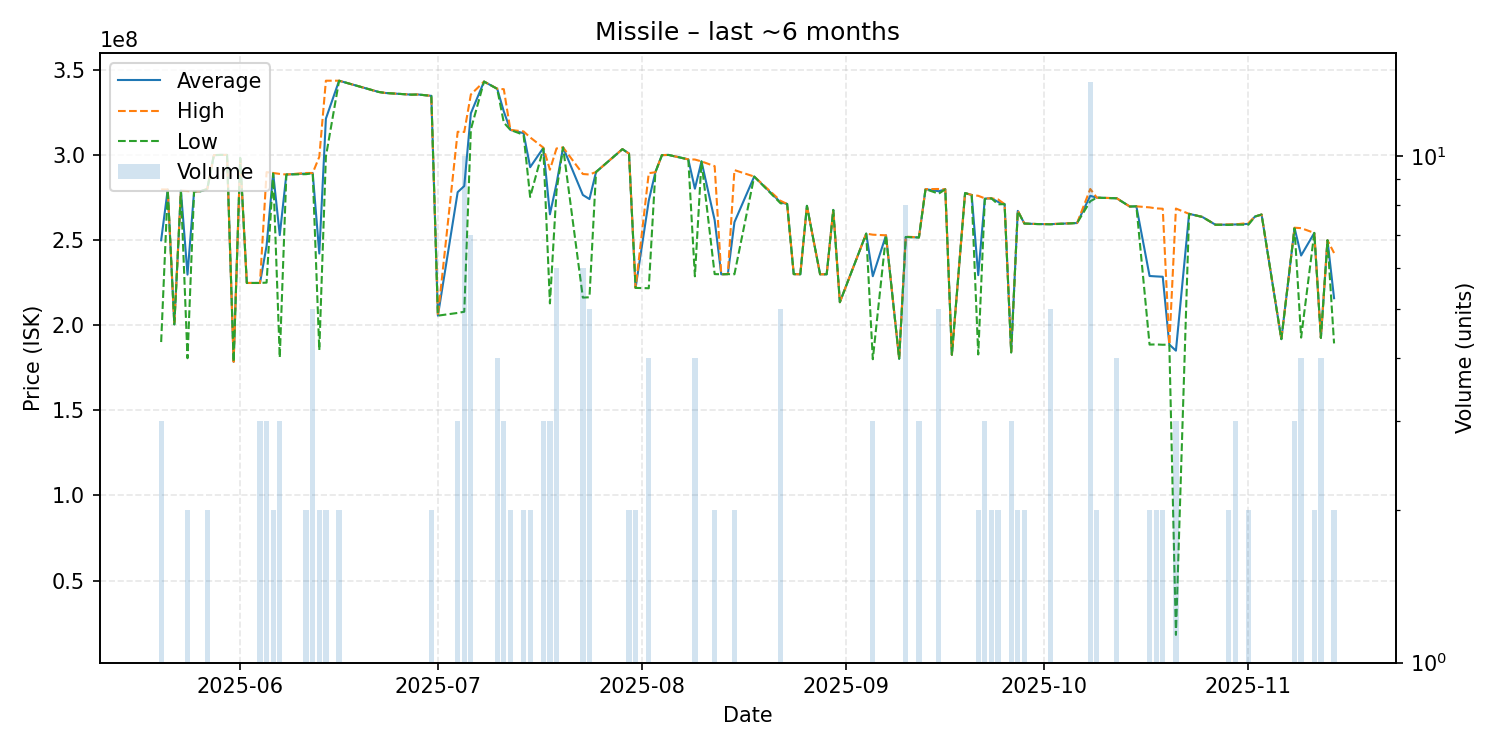

The file beside this chart, header and first rows:
date, average, highest, lowest, order_count, volume
2025-05-20, 249866667, 279750000, 190100000, 3, 3
2025-05-21, 279700000, 279700000, 279700000, 1, 1
2025-05-22, 200500000, 200500000, 200500000, 1, 1
2025-05-23, 279000000, 279000000, 279000000, 1, 1
2025-05-24, 229700000, 278800000, 180600000, 2, 2
2025-05-25, 278600000, 278600000, 278600000, 1, 1
2025-05-26, 278700000, 278700000, 278700000, 1, 1
2025-05-27, 279950000, 280000000, 279900000, 2, 2
2025-05-28, 299900000, 299900000, 299900000, 1, 1
2025-05-29, 300000000, 300000000, 300000000, 1, 1
2025-05-30, 300000000, 300000000, 300000000, 1, 1
2025-05-31, 178500000, 178500000, 178500000, 1, 1
2025-06-01, 298200000, 298200000, 298200000, 1, 1
2025-06-02, 224800000, 224800000, 224800000, 1, 1
2025-06-04, 224800000, 224800000, 224800000, 1, 3
2025-06-05, 246633333, 289900000, 225000000, 2, 3
2025-06-06, 289250000, 289400000, 289100000, 2, 2
2025-06-07, 252900000, 288850000, 181000000, 3, 3
2025-06-08, 288500000, 288500000, 288500000, 1, 1
2025-06-11, 289050000, 289400000, 288700000, 2, 2
2025-06-12, 289360000, 289400000, 289300000, 3, 5
2025-06-13, 242100000, 298900000, 185300000, 2, 2
2025-06-14, 321300000, 343600000, 299000000, 2, 2
2025-06-16, 343600000, 343600000, 343600000, 2, 2
2025-06-22, 337000000, 337000000, 337000000, 1, 1
2025-06-23, 336400000, 336400000, 336400000, 1, 1
2025-06-27, 335400000, 335400000, 335400000, 1, 1
2025-06-28, 335500000, 335500000, 335500000, 1, 1
2025-06-30, 334700000, 334700000, 334700000, 2, 2
2025-07-01, 205600000, 205600000, 205600000, 1, 1
2025-07-04, 278133333, 313600000, 207200000, 2, 3
2025-07-05, 281740000, 313500000, 207900000, 10, 10
2025-07-06, 324428571, 335500000, 315000000, 4, 7
2025-07-08, 343100000, 343100000, 343100000, 1, 1
2025-07-10, 338875000, 338900000, 338800000, 4, 4
2025-07-11, 325533333, 338600000, 319000000, 2, 3
2025-07-12, 314700000, 314700000, 314700000, 2, 2
2025-07-14, 312800000, 313800000, 311800000, 2, 2
2025-07-15, 292800000, 310300000, 275300000, 2, 2
2025-07-17, 304133333, 304300000, 303800000, 3, 3
2025-07-18, 265133333, 291300000, 212800000, 3, 3
2025-07-19, 283183333, 303800000, 278900000, 6, 6
2025-07-20, 304400000, 304400000, 304400000, 1, 1
2025-07-23, 276483333, 288800000, 216200000, 5, 6
2025-07-24, 274080000, 288500000, 216400000, 5, 5
2025-07-25, 290000000, 290000000, 290000000, 1, 1
2025-07-29, 303400000, 303400000, 303400000, 1, 1
2025-07-30, 300800000, 300800000, 300800000, 2, 2
2025-07-31, 221900000, 221900000, 221900000, 2, 2
2025-08-02, 273175000, 289300000, 221700000, 4, 4
2025-08-03, 289800000, 289800000, 289800000, 1, 1
2025-08-04, 299900000, 299900000, 299900000, 1, 1
2025-08-05, 300000000, 300000000, 300000000, 1, 1
2025-08-08, 297400000, 297400000, 297400000, 1, 1
2025-08-09, 280175000, 297300000, 228700000, 3, 4
2025-08-10, 296200000, 296200000, 296200000, 1, 1
2025-08-12, 261700000, 293400000, 230000000, 2, 2
2025-08-13, 229900000, 229900000, 229900000, 1, 1
2025-08-14, 230000000, 230000000, 230000000, 1, 1
2025-08-15, 260500000, 291100000, 229900000, 2, 2
... 58 more rows
